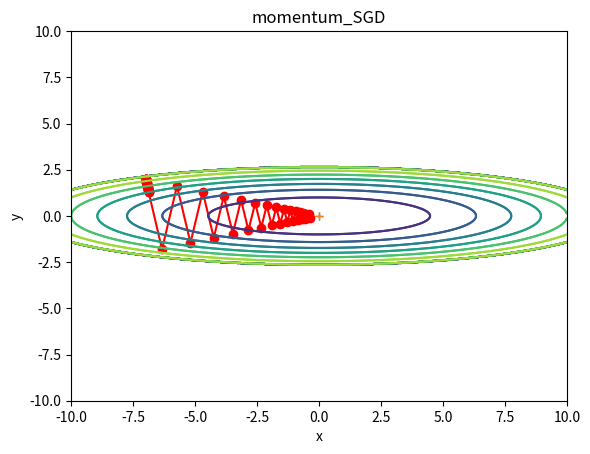

Python code for this plot:
# cording: utf-8

import matplotlib.pyplot as plt
import numpy as np


class sgd:

    """確率的勾配降下法（Stochastic Gradient Descent）"""

    def __init__(self, lr=0.01):
        self.lr = lr

    def update(self, params, grads):
        for key in params.keys():
            params[key] -= self.lr * grads[key]


class momentum_sgd:
    def __init__(self, lr=0.01, momentum=0.9):
        self.lr = lr # 学習率
        self.momentum = momentum # 運動量
        self.v = None # 速度変化の項

    def update(self, params, grads):
        # 最適化1回目
        if self.v is None:
            self.v = {}
            for key, val in params.items():
                self.v[key] = np.zeros_like(val)

        for key in params.keys():
            self.v[key] = self.momentum*self.v[key] - \
                (1-self.momentum)*self.lr*grads[key]
            params[key] += self.v[key]


class nag:

    """ネステロフの加速度法（Nesterov's Accelerated Gradient method）"""
    
    def __init__(self, lr=0.01, momentum=0.9):
        self.lr = lr  # 学習率
        self.momentum = momentum  # 運動量
        self.v = None  # 速度変化の項

    def update(self, params, grads):
        # 最適化1回目
        if self.v is None:
            self.v = {}
            for key, val in params.items():
                self.v[key] = np.zeros_like(val)

        for key in params.keys():
            self.v[key] = self.momentum*self.v[key] - self.lr*grads[key]
            params[key] += self.momentum*self.momentum*self.v[key]
            params[key] -= (1-self.momentum)*self.lr*grads[key]


class ada_grad:

    """Adaptive subGradient descent"""

    def __init__(self, lr=0.001):
        self.lr = lr # 学習率
        self.h = None

    def update(self, params, grads):
        if self.h is None:
            self.h = {}
            for key, val in params.items():
                self.h[key] = np.zeros_like(val)
        for key in params.keys():
            self.h[key] += grads[key] * grads[key]
            params[key] -= self.lr * grads[key] / (np.sqrt(self.h[key]) + 1e-7)  


class rmsprop:

    """RSMprop"""

    def __init__(self, lr=0.01, rho=0.99, eps=1e-6):
        self.lr = lr  # 学習率
        self.rho = rho
        self.h = None
        self.eps = eps

    def update(self, params, grads):
        if self.h is None:
            self.h = {}
            for key, val in params.items():
                self.h[key] = np.zeros_like(val)
        for key in params.keys():
            self.h[key] *= self.rho
            self.h[key] += (1 - self.rho) * grads[key] * grads[key]
            params[key] -= self.lr * grads[key] / (np.sqrt(self.h[key]) + self.eps)



class ada_delta:

    """Adaptive subGradient delta"""

    def __init__(self, lr, rho=0.95):
        self.rho = rho
        self.h = None
        self.u = None

    def update(self, params, grads):
        if self.h is None:
            self.h = {}
            self.u = {}
            for key, val in params.items():
                self.h[key] = np.zeros_like(val)
                self.u[key] = np.zeros_like(val)
        for key in params.keys():
            self.h[key] *= self.rho
            self.h[key] += (1 - self.rho) * grads[key] * grads[key]
            dx = np.sqrt((self.u[key] + 1e-7) / (self.h[key] + 1e-7)) * grads[key]
            self.u[key] *= self.rho
            self.u[key] += (1 - self.rho) * dx * dx
            params[key] -= dx


class adam:
    def __init__(self, lr=0.001, rho1=0.9, rho2=0.999, eps=1e-8):
        self.lr = lr
        self.rho1 = rho1
        self.rho2 = rho2
        self.eps = eps
        self.m = None
        self.v = None
    
    def update(self, params, grads):
        if self.m is None:
            self.m = {}
            self.v = {}
            for key, val in params.items():
                self.m[key] = np.zeros_like(val)
                self.v[key] = np.zeros_like(val)
        for key in params.keys():
            self.m[key] += (1 - self.rho1) * (grads[key] - self.m[key])
            self.v[key] += (1 - self.rho2) * (grads[key] * grads[key] - self.v[key])
            params[key] -= self.lr * self.m[key] / (np.sqrt(self.v[key]) + self.eps)




if __name__ == "__main__":
    from collections import OrderedDict
    import matplotlib.pyplot as plt


    def f(x, y):
        return x**2 / 20.0 + y**2

    def df(x, y):
        return x / 10.0, 2.0*y

    init_pos = (-7.0, 2.0)
    params = {}
    grads = {}
    grads['x'], grads['y'] = 0, 0

    optimizers = OrderedDict()
    optimizers['SGD'] = sgd(lr=0.95)
    optimizers['momentum_SGD'] = momentum_sgd(lr=0.01)

    idx = 1

    for key in optimizers:
        optimizer = optimizers[key]
        x_history = []
        y_history = []
        params['x'], params['y'] = init_pos[0], init_pos[1]

        for i in range(30):
            x_history.append(params['x'])
            y_history.append(params['y'])

            grads['x'], grads['y'] = df(params['x'], params['y'])
            optimizer.update(params, grads)

        x = np.arange(-10, 10, 0.01)
        y = np.arange(-5, 5, 0.01)

        X, Y = np.meshgrid(x, y)
        Z = f(X, Y)

        # for simple contour line
        mask = Z > 7
        Z[mask] = 0

        # plot
        #plt.subplot(2, 2, idx)
        idx += 1
        plt.plot(x_history, y_history, 'o-', color="red")
        plt.contour(X, Y, Z)
        plt.ylim(-10, 10)
        plt.xlim(-10, 10)
        plt.plot(0, 0, '+')
        #colorbar()
        #spring()
        plt.title(key)
        plt.xlabel("x")
        plt.ylabel("y")

    plt.show()
